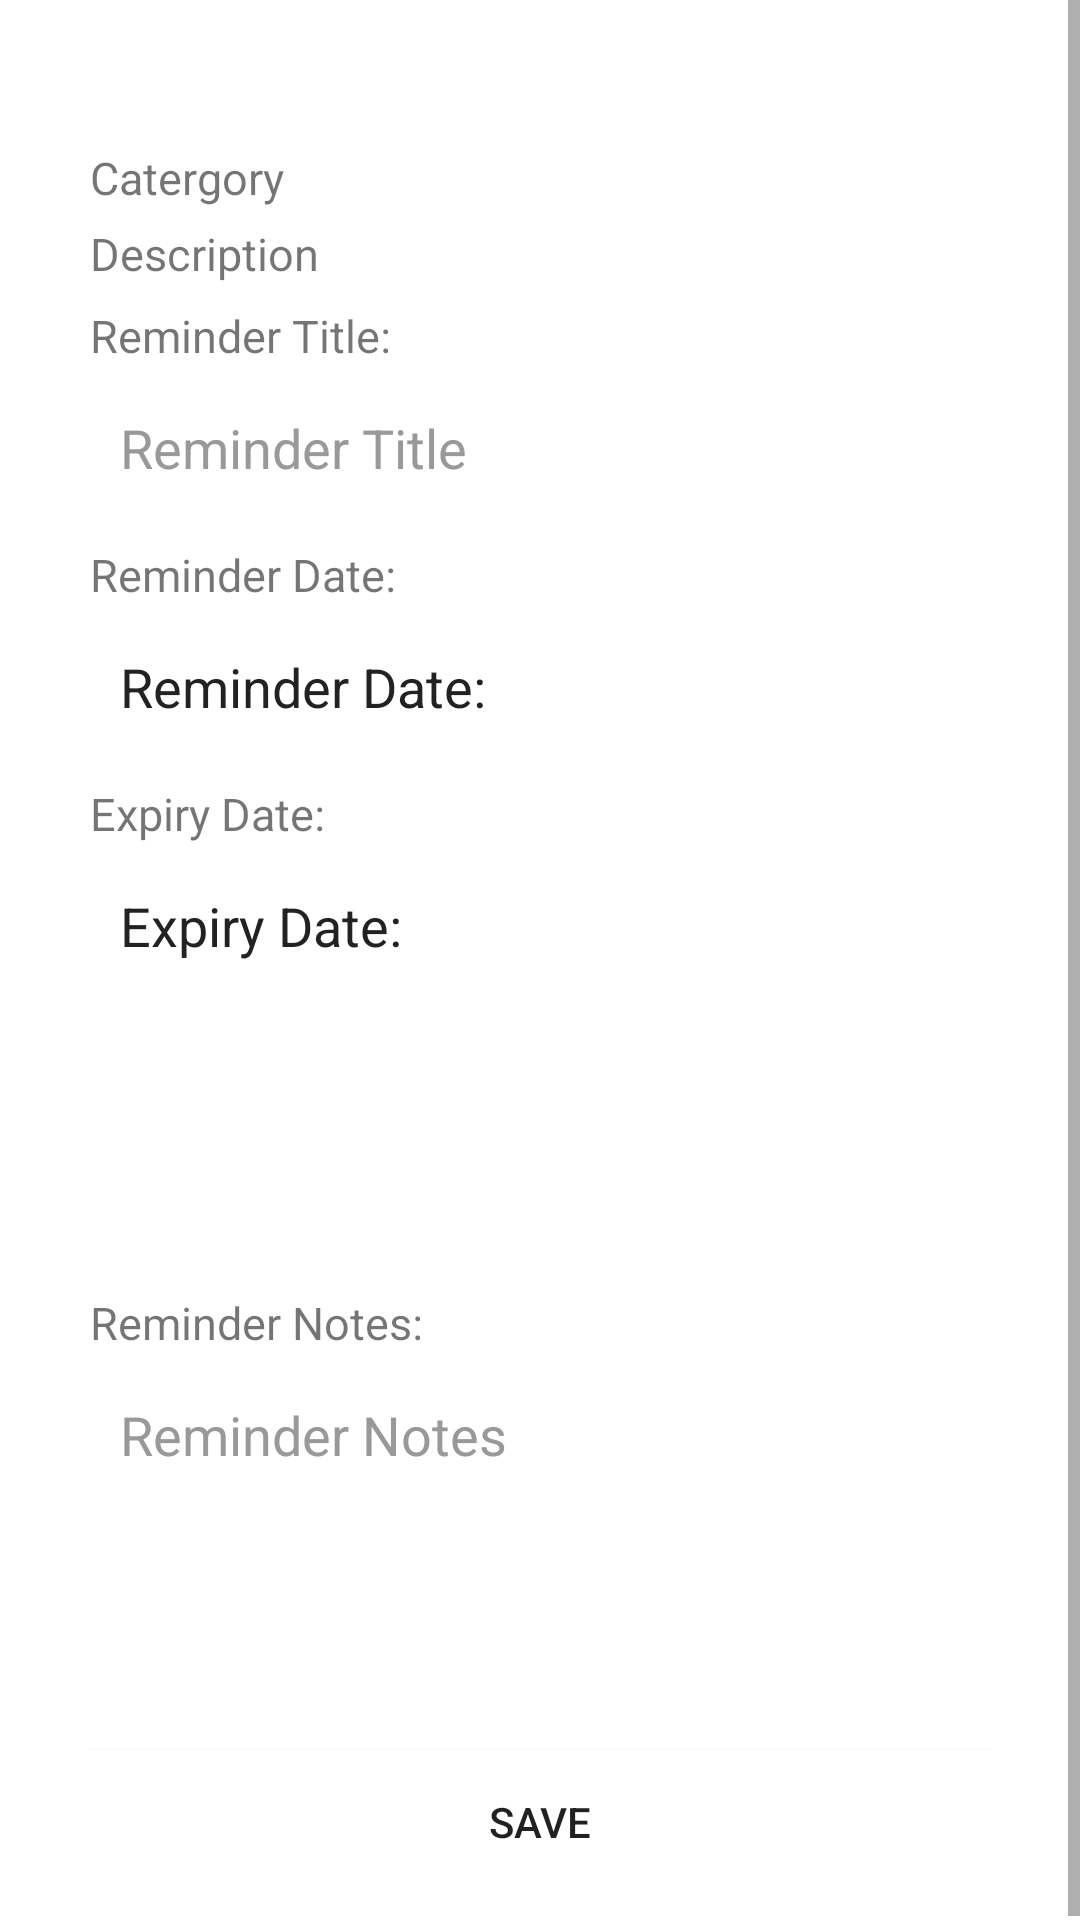

Produce the Android XML layout that renders to this screen, including the resource entries it uses.
<!-- AndroidManifest.xml: application theme AppTheme -->
<!-- res/layout/editrem_fragment.xml -->
<?xml version="1.0" encoding="utf-8"?>
<ScrollView xmlns:android="http://schemas.android.com/apk/res/android"
    xmlns:app="http://schemas.android.com/apk/res-auto"
    xmlns:Android="http://schemas.android.com/tools"
    android:layout_width="fill_parent"
    android:layout_height="wrap_content">

    <LinearLayout
        android:layout_width="fill_parent"
        android:layout_height="fill_parent"
        android:focusable="true"
        android:focusableInTouchMode="true"
        android:gravity="center_horizontal"

        android:orientation="vertical"
        android:padding="10dp">



        <LinearLayout
            android:layout_marginTop="10dp"
            android:layout_width="match_parent"
            android:layout_height="wrap_content"
            android:orientation="vertical"
            android:paddingLeft="20dp"
            android:paddingRight="20dp"
            android:weightSum="1"
            >

            <TextView
                android:id="@+id/Upload"
                android:layout_width="fill_parent"
                android:layout_height="wrap_content"
                android:layout_marginBottom="10dp"
                android:textColor="#ff6861"
                android:textAppearance="?android:attr/textAppearanceSmall"/>

            <TextView
                android:id="@+id/Category"
                android:layout_width="fill_parent"
                android:layout_height="wrap_content"
                android:layout_marginBottom="5dp"
                android:background="@null"
                android:text="@string/hint_Catergory"
                android:textAllCaps="false"
                android:textSize="15dp" />

            <TextView
                android:id="@+id/catDesc"
                android:layout_width="fill_parent"
                android:layout_height="wrap_content"
                android:layout_marginBottom="7dp"
                android:background="@null"
                android:text="@string/hint_Description"
                android:textAllCaps="false"

                android:textSize="15dp" />

            <TextView
                android:id="@+id/ReminderTitleHeader"
                android:layout_width="fill_parent"
                android:layout_height="wrap_content"
                android:layout_marginBottom="5dp"
                android:background="@null"
                android:text="@string/hint_remTitle"
                android:textAllCaps="false"

                android:textSize="15dp" />


            <EditText
                android:id="@+id/Reminder"
                android:layout_width="fill_parent"
                android:layout_height="wrap_content"
                android:layout_marginBottom="10dp"
                android:background="@color/white"
                android:hint="@string/remTitle_hint"
                android:inputType="textCapSentences"
                android:padding="10dp"
                android:singleLine="true"
                android:textColor="@color/input_login"
                android:textColorHint="@color/input_login_hint"
                android:maxLength="35"/>






            <TextView
                android:id="@+id/ReminderDateText"
                android:layout_width="fill_parent"
                android:layout_height="wrap_content"
                android:layout_marginBottom="5dp"
                android:background="@null"
                android:text="@string/hint_Remdate"
                android:textAllCaps="false"

                android:textSize="15dp" />


            <TextView
                android:id="@+id/reminderView"
                android:layout_width="fill_parent"
                android:layout_height="wrap_content"
                android:layout_marginBottom="10dp"
                android:background="@color/white"
                android:text="@string/hint_Remdate"
                android:padding="10dp"
                android:textColor="@color/input_login"
                android:singleLine="true"
                android:textColorHint="@color/input_login_hint"
                android:textSize="18dp"/>

            <TextView
                android:id="@+id/ExpiryDateText"
                android:layout_width="fill_parent"
                android:layout_height="wrap_content"
                android:layout_marginBottom="5dp"
                android:background="@null"
                android:text="@string/hint_RemExpiry"
                android:textAllCaps="false"

                android:textSize="15dp" />

            <TextView
                android:id="@+id/reminderExpiry"
                android:layout_width="fill_parent"
                android:layout_height="wrap_content"
                android:layout_marginBottom="10dp"
                android:background="@color/white"
                android:textColor="@color/input_login"
                android:text="@string/hint_RemExpiry"
                android:padding="10dp"
                android:singleLine="true"
                android:textColorHint="@color/input_login_hint"
                android:textSize="18dp"/>

            <LinearLayout
                android:id="@+id/linear1"
                android:layout_width="match_parent"
                android:layout_height="80dp"
                android:weightSum="2"
                android:orientation="horizontal"
                android:layout_marginBottom="10dp" >

                <ImageView
                    android:id="@+id/imageView1"
                    android:layout_width="0dp"
                    android:layout_height="match_parent"
                    android:layout_marginRight="2dp"
                    android:src="@drawable/add_image_black"
                    android:layout_weight="1"/>

                <ImageView
                    android:id="@+id/imageView2"
                    android:layout_width="0dp"
                    android:layout_height="match_parent"
                    android:src="@drawable/add_image_black"
                    android:layout_marginLeft="2dp"
                    android:layout_weight="1"/>
            </LinearLayout>

            <TextView
                android:id="@+id/ReminderNotesHeader"
                android:layout_width="fill_parent"
                android:layout_height="wrap_content"
                android:layout_marginBottom="5dp"
                android:background="@null"
                android:text="@string/hint_remNotes"
                android:textAllCaps="false"

                android:textSize="15dp" />

            <EditText
                android:id="@+id/remNotes"
                android:layout_width="fill_parent"
                android:layout_height="wrap_content"
                android:layout_marginBottom="10dp"
                android:background="@color/white"
                android:hint="@string/hint_RemNotes"
                android:padding="10dp"
                android:inputType="textCapSentences|textMultiLine"
                android:minLines="4"
                android:textColor="@color/input_login"
                android:textColorHint="@color/input_login_hint"
                android:textSize="18dp"
                android:scrollbars="vertical"
                android:gravity="top|left"
                android:maxLength="1000"/>






            <Button
                android:id="@+id/BtnSave"

                android:layout_height="wrap_content"
                android:layout_width="fill_parent"

                android:background="@color/white"
                android:text="@string/btn_Save"
                android:layout_marginTop="10dip" />




        </LinearLayout>

    </LinearLayout>

</ScrollView>
<!-- resources referenced by this layout -->
<resources>
  <color name="input_login">#222222</color>
  <color name="input_login_hint">#999999</color>
  <color name="white">#ffffff</color>
  <string name="btn_Save">Save</string>
  <string name="hint_Catergory">Catergory</string>
  <string name="hint_Description">Description</string>
  <string name="hint_RemExpiry">Expiry Date:</string>
  <string name="hint_RemNotes">Reminder Notes</string>
  <string name="hint_Remdate">Reminder Date:</string>
  <string name="hint_remNotes">Reminder Notes:</string>
  <string name="hint_remTitle">Reminder Title:</string>
  <string name="remTitle_hint">Reminder Title</string>
</resources>
